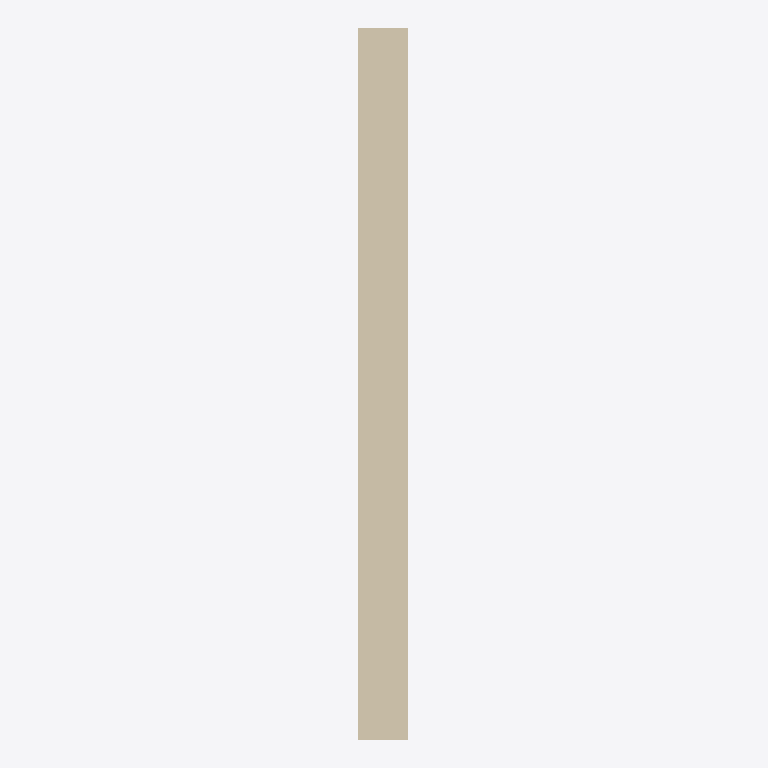
Plan cut of the same IFC building model at storey 'Level 1' (level 4.00 m, cut at 5.40 m), seen from above with north up, elements coloured by IFC class (only those large enough to see are counted): 1 wall (beige). No cut surface shows.
Extent 0.5 m × 6.3 m × 4.0 m (x, y, z). Storeys (2): Level 0 at 0.00 m; Level 1 at 4.00 m. Elements (2): 1 IfcWall, 1 IfcWindow.

HEADER;
FILE_DESCRIPTION(('ViewDefinition [ReferenceView_V1.2]','RevitIdentifiers [VersionGUID: df331a8b-9c9a-47c2-9551-286f15783e16, NumberOfSaves: 1]','CoordinateReference [CoordinateBase: Shared Coordinates]','ExchangeRequirement [Architecture]'),'2;1');
FILE_NAME('pass-sps005-250612_wall_with_window.ifc','2025-06-12T21:16:12+10:00',(''),(''),'ODA SDAI 24.6','Autodesk Revit - 24.2.0.63 (ENG) - 24.2.0.49','');
FILE_SCHEMA(('IFC4'));
ENDSEC;
DATA;
#105=IFCPROJECT('1$CbuyiGnAHwh$9Ynv3VKw',#18,'Project Number',$,$,'Project Name','Project Status',(#100),#97);
#120=IFCSITE('1$CbuyiGnAHwh$9Ynv3VKu',#18,'Default',$,$,#119,$,$,.ELEMENT.,(51,30,23,112487),(0,-7,-37,-956022),0.0,$,$);
#110=IFCBUILDING('1$CbuyiGnAHwh$9Ynv3VKx',#18,'',$,$,#108,$,'',.ELEMENT.,$,$,#109);
#113=IFCBUILDINGSTOREY('3Zu5Bv0LOHrPC10026FoQQ',#18,'Level 0',$,'Level:Circle Head - Project Datum',#112,$,'Level 0',.ELEMENT.,0.0);
#117=IFCBUILDINGSTOREY('15Z0v90RiHrPC20026FoKR',#18,'Level 1',$,'Level:Circle Head - Project Datum',#116,$,'Level 1',.ELEMENT.,3999.9999999999995);
#156=IFCWALL('3lzgAxO3T2qgKpguNmRrzJ',#18,'Basic Wall:Wall-Fnd_440Blk:313185',$,'Basic Wall:Wall-Fnd_440Blk',#126,#155,'313185',.NOTDEFINED.);
ENDSEC;
